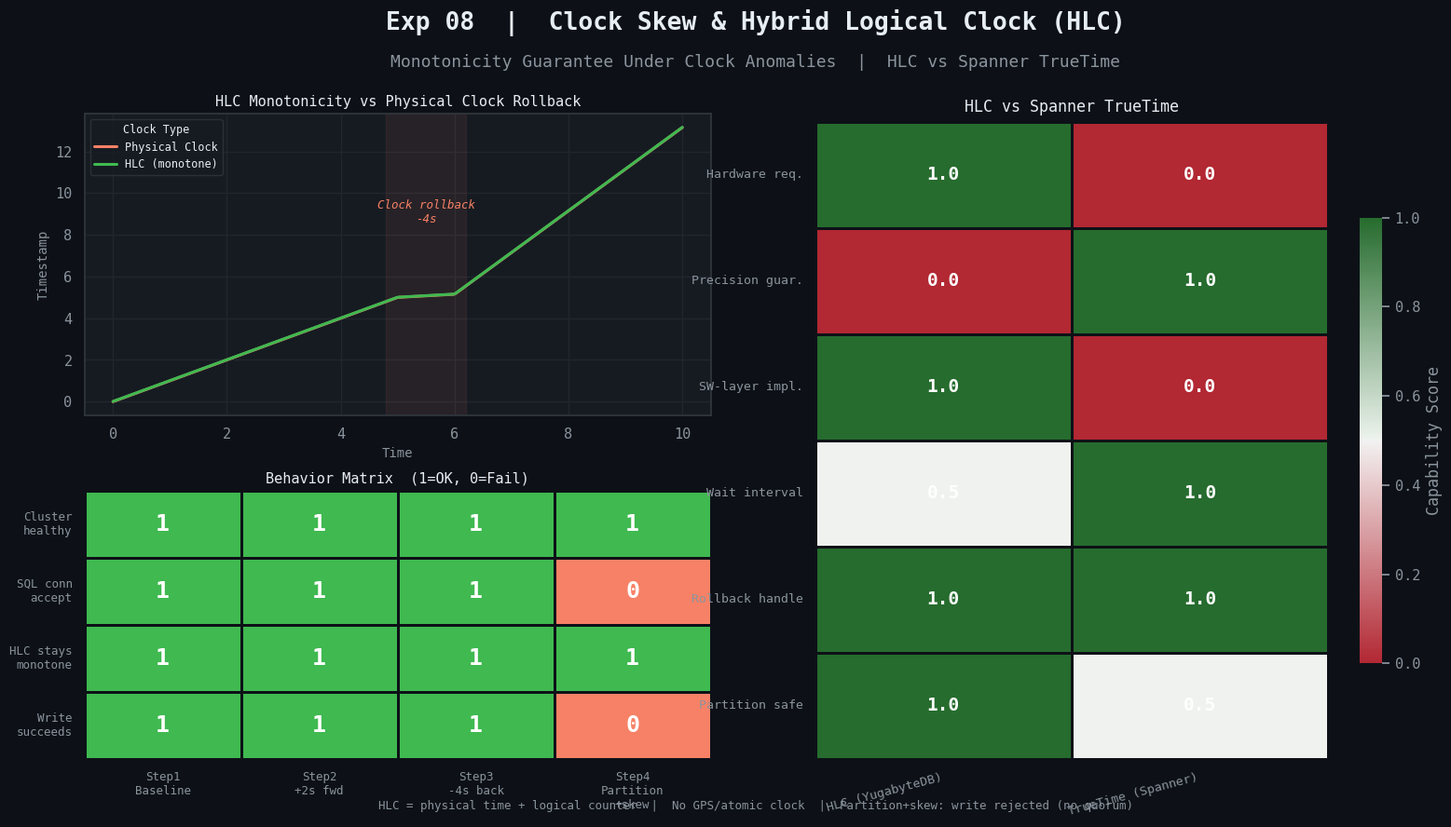

Generate this figure with matplotlib:
"""Exp 08 — Clock Skew & Hybrid Logical Clock (HLC)"""
import seaborn as sns
import matplotlib.pyplot as plt
import pandas as pd
import numpy as np

BG, PANEL = '#0d1117', '#161b22'
TEXT, MUTED, BORDER = '#e6edf3', '#8b949e', '#30363d'
GREEN, RED, BLUE, PURPLE = '#3fb950', '#f78166', '#58a6ff', '#d2a8ff'

RC = {
    'axes.facecolor': PANEL, 'figure.facecolor': BG,
    'axes.edgecolor': BORDER, 'grid.color': '#21262d',
    'text.color': TEXT, 'axes.labelcolor': MUTED,
    'xtick.color': MUTED, 'ytick.color': MUTED,
    'legend.facecolor': PANEL, 'legend.edgecolor': BORDER,
    'legend.labelcolor': TEXT, 'axes.unicode_minus': False,
    'font.family': 'monospace', 'font.size': 11,
}
sns.set_theme(style='darkgrid', rc=RC)

t = np.linspace(0, 10, 300)
physical = np.where(t < 5, t, np.where(t < 6, t - (t - 5) * 0.85, t - 0.85 + (t - 6) * 1.0))
hlc = np.maximum.accumulate(physical + 0.01)
clock_df = pd.DataFrame({
    'Time': np.concatenate([t, t]),
    'Timestamp': np.concatenate([physical, hlc]),
    'Clock': ['Physical Clock'] * 300 + ['HLC (monotone)'] * 300,
})

steps  = ['Step1\nBaseline', 'Step2\n+2s fwd', 'Step3\n-4s back', 'Step4\nPartition\n+skew']
metrics = ['Cluster\nhealthy', 'SQL conn\naccept', 'HLC stays\nmonotone', 'Write\nsucceeds']
status = np.array([[1,1,1,1],[1,1,1,0],[1,1,1,1],[1,1,1,0]], dtype=float)
status_df = pd.DataFrame(status, index=metrics, columns=steps)

fig = plt.figure(figsize=(16, 9), facecolor=BG)
fig.text(0.5, 0.96, 'Exp 08  |  Clock Skew & Hybrid Logical Clock (HLC)',
         ha='center', fontsize=19, fontweight='bold', color=TEXT)
fig.text(0.5, 0.915, 'Monotonicity Guarantee Under Clock Anomalies  |  HLC vs Spanner TrueTime',
         ha='center', fontsize=13, color=MUTED)

ax1 = fig.add_axes([0.05, 0.50, 0.42, 0.36])
ax1.set_facecolor(PANEL)
for sp in ax1.spines.values(): sp.set_edgecolor(BORDER)
sns.lineplot(data=clock_df, x='Time', y='Timestamp', hue='Clock',
             palette=[RED, GREEN], linewidth=2.2, ax=ax1)
ax1.axvspan(4.8, 6.2, color=RED, alpha=0.08)
ax1.text(5.5, 8.6, 'Clock rollback\n-4s', ha='center', fontsize=9, color=RED, style='italic')
ax1.set_title('HLC Monotonicity vs Physical Clock Rollback', color=TEXT, fontsize=11, pad=6)
ax1.set_xlabel('Time', color=MUTED, fontsize=10)
ax1.set_ylabel('Timestamp', color=MUTED, fontsize=10)
ax1.legend(title='Clock Type', fontsize=8.5, title_fontsize=8.5)

ax2 = fig.add_axes([0.05, 0.09, 0.42, 0.32])
sns.heatmap(status_df, ax=ax2, annot=True, fmt='.0f', linewidths=2, linecolor=BG,
            cmap=[RED, GREEN], vmin=0, vmax=1, cbar=False,
            annot_kws={'size': 18, 'weight': 'bold', 'color': 'white'})
ax2.set_title('Behavior Matrix  (1=OK, 0=Fail)', color=TEXT, fontsize=11, pad=6)
ax2.tick_params(colors=MUTED, labelsize=9, rotation=0)

compare = pd.DataFrame({
    'HLC (YugabyteDB)': [1, 0, 1, 0.5, 1, 1],
    'TrueTime (Spanner)': [0, 1, 0, 1, 1, 0.5],
}, index=['Hardware req.', 'Precision guar.', 'SW-layer impl.',
          'Wait interval', 'Rollback handle', 'Partition safe'])

ax3 = fig.add_axes([0.54, 0.09, 0.43, 0.76])
sns.heatmap(compare, ax=ax3, annot=True, fmt='.1f', linewidths=2, linecolor=BG,
            cmap=sns.diverging_palette(10, 130, s=80, l=40, as_cmap=True),
            vmin=0, vmax=1, cbar=True,
            annot_kws={'size': 14, 'weight': 'bold', 'color': 'white'},
            cbar_kws={'label': 'Capability Score', 'shrink': 0.7})
ax3.set_title('HLC vs Spanner TrueTime', color=TEXT, fontsize=12, pad=8)
ax3.tick_params(colors=MUTED, labelsize=9.5, rotation=0)
ax3.set_xticklabels(ax3.get_xticklabels(), rotation=15, ha='right')

fig.text(0.5, 0.03,
    'HLC = physical time + logical counter  |  No GPS/atomic clock  |  Partition+skew: write rejected (no quorum)',
    ha='center', fontsize=9, color=MUTED)

plt.savefig('phase8_clock_skew.png', dpi=150, bbox_inches='tight', facecolor=BG)
plt.show()
print("Saved: phase8_clock_skew.png")
